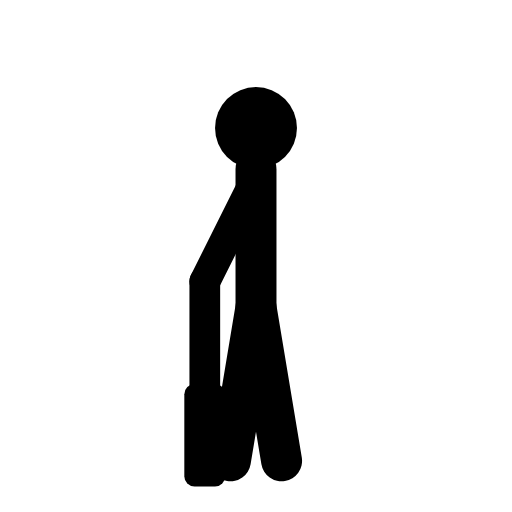
t = 0.00 s
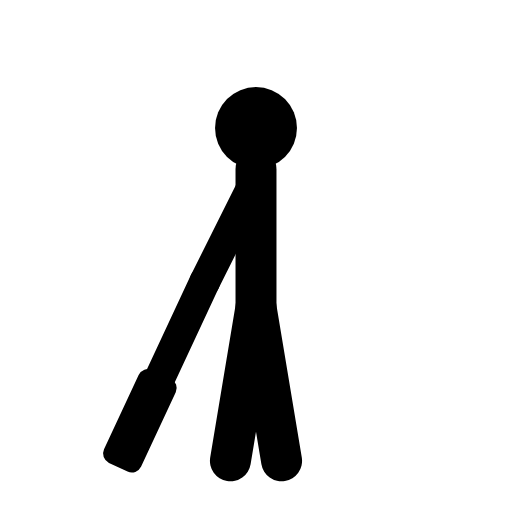
t = 0.25 s
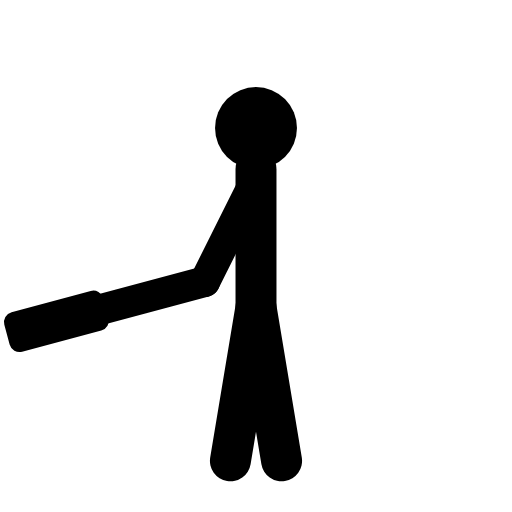
t = 0.75 s
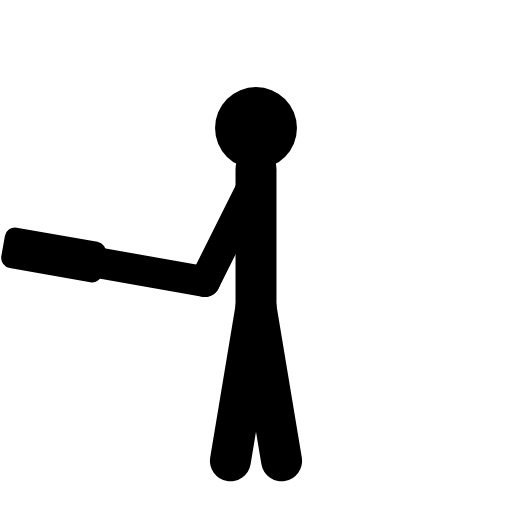
t = 1.00 s
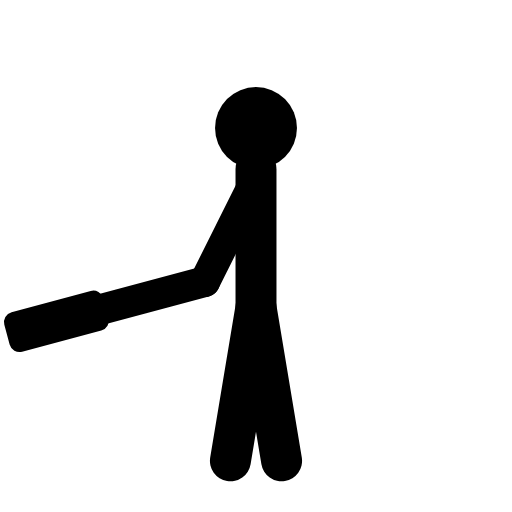
t = 1.25 s
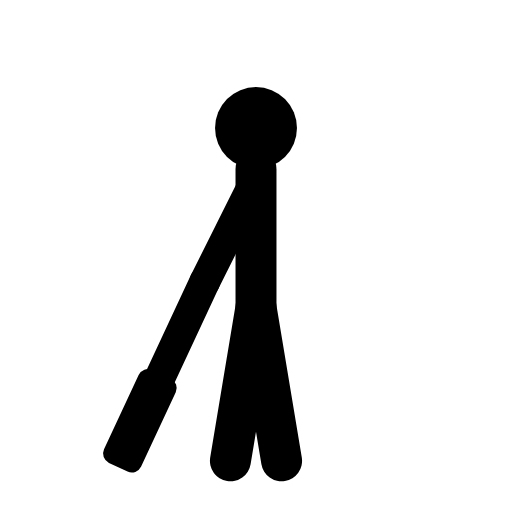
t = 1.75 s

The animated SVG that drew these frames (rendered in a browser with its animation timeline set to each time). Animation: 1 SMIL element (animateTransform=1); one cycle of 2.00 s, repeats indefinitely.

<svg viewBox="0 0 100 100" class="w-full h-full text-gray-800 dark:text-gray-200 object-contain p-4" xmlns="http://www.w3.org/2000/svg" stroke-linejoin="round">
  <circle cx="50" cy="25" r="8" fill="currentColor"/><circle cx="53" cy="23" r="2.5" class="ex-eye"/>
  <line x1="50" y1="33" x2="50" y2="60" stroke="currentColor" stroke-width="8" stroke-linecap="round"/>
  <path d="M 50 60 L 45 90 M 50 60 L 55 90" stroke="currentColor" stroke-width="8" stroke-linecap="round"/>
  <line x1="50" y1="35" x2="40" y2="55" stroke="currentColor" stroke-width="6" stroke-linecap="round"/>
  <g>
    <animateTransform attributeName="transform" type="rotate" values="0 40 55; 100 40 55; 0 40 55" dur="2s" repeatCount="indefinite" />
    <line x1="40" y1="55" x2="40" y2="85" stroke="currentColor" stroke-width="6" stroke-linecap="round"/>
    <g transform="translate(40,85)"><rect x="-4" y="-10" width="8" height="20" rx="2" fill="currentColor"/></g>
  </g>
</svg>
